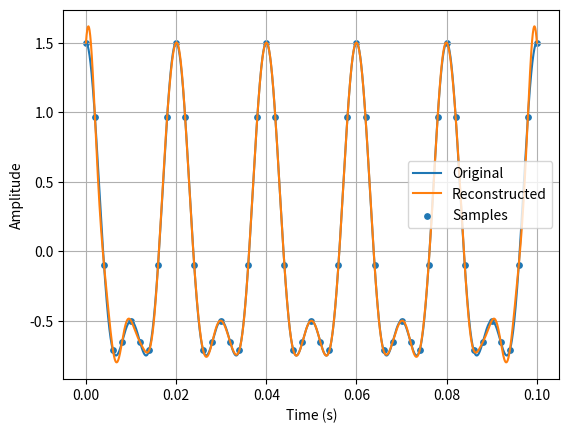

Generate this figure with matplotlib:
import numpy as np
import matplotlib.pyplot as plt


# ============================================================
# 1. SIGNAL GENERATION
# ============================================================

def generate_signal(t, components):
    """
    components = [(amplitude, frequency, phase), ...]
    x(t) = sum A*cos(2*pi*f*t + phase)
    """

    x = np.zeros(len(t))

    for i in range(len(components)):
        A = components[i][0]
        f = components[i][1]
        phase = components[i][2]

        x += A * np.cos(2.0 * np.pi * f * t + phase)

    return x


# Example signal:
# x(t) = cos(2*pi*50*t) + 0.5*cos(2*pi*100*t)

def example_signal(t):
    components = [
        (1.0, 50.0, 0.0),
        (0.5, 100.0, 0.0)
    ]

    return generate_signal(t, components)


# ============================================================
# 2. TIME AXIS
# ============================================================

def create_time_axis(start_time, end_time, count):
    return np.linspace(start_time, end_time, count)


# ============================================================
# 3. SAMPLING
# ============================================================

def get_sampling_interval(fs):
    return 1.0 / fs


def sample_signal(signal, fs, start_time, end_time):
    """
    Samples the given signal function.
    """

    T = 1.0 / fs

    start_index = int(np.ceil(start_time / T))
    end_index = int(np.floor(end_time / T))

    n = np.arange(start_index, end_index + 1)
    t_samples = n * T
    x_samples = signal(t_samples)

    return n, t_samples, x_samples


# ============================================================
# 4. NYQUIST-SHANNON
# ============================================================

def get_nyquist_rate(fmax):
    return 2.0 * fmax


def classify_sampling_frequency(fs, fmax):
    nyquist_rate = 2.0 * fmax

    if fs > nyquist_rate:
        return "Safe"

    if fs == nyquist_rate:
        return "Boundary"

    return "High-risk"


# ============================================================
# 5. ALIASING / FREQUENCY FOLDING
# ============================================================

def alias_frequency(f, fs):
    """
    Folds positive frequency into [0, fs/2].
    """

    f_reduced = f % fs

    if f_reduced <= fs / 2.0:
        return f_reduced

    return fs - f_reduced


def alias_frequency_signed(f, fs):
    """
    Folds frequency into [-fs/2, fs/2).
    """

    return ((f + fs / 2.0) % fs) - fs / 2.0


def compare_aliasing(f1, f2, fs, n):
    """
    Checks whether two frequencies produce
    the same samples.
    """

    T = 1.0 / fs

    x1 = np.cos(2.0 * np.pi * f1 * n * T)
    x2 = np.cos(2.0 * np.pi * f2 * n * T)

    return np.max(np.abs(x1 - x2))


# ============================================================
# 6. NORMALIZED SINC
# ============================================================

def sinc(u):
    """
    Normalized sinc:
        sinc(u) = sin(pi*u)/(pi*u)
    """

    if np.isscalar(u):
        if u == 0.0:
            return 1.0

        return np.sin(np.pi * u) / (np.pi * u)

    u = np.asarray(u, dtype=float)
    result = np.ones_like(u)

    nonzero = (u != 0.0)
    result[nonzero] = np.sin(np.pi * u[nonzero]) / (np.pi * u[nonzero])

    return result


# ============================================================
# 7. SINC INTERPOLATION PULSE
# ============================================================

def sinc_pulse(t, n, T):
    """
    sinc((t - nT)/T)
    """

    return sinc((t - n * T) / T)


# ============================================================
# 8. SINC RECONSTRUCTION
# ============================================================

def sinc_reconstruct(t, n, x_samples, T):
    """
    Reconstructs signal at one time t.
    """

    result = 0.0

    for i in range(len(n)):
        result += x_samples[i] * sinc_pulse(t, n[i], T)

    return result


def reconstruct_signal(t_values, n, x_samples, T):
    """
    Reconstructs signal at many time points.
    """

    reconstructed = np.zeros(len(t_values))

    for i in range(len(t_values)):
        reconstructed[i] = sinc_reconstruct(
            t_values[i], n, x_samples, T
        )

    return reconstructed


# ============================================================
# 9. RMSE
# ============================================================

def calculate_rmse(original, reconstructed):
    error = original - reconstructed
    return np.sqrt(np.mean(error * error))


# ============================================================
# 10. ANALYTICAL SPECTRUM
# ============================================================

def rectangular_spectrum(f, W):
    """
    X(f) = 1 for |f| <= W
           0 otherwise
    """

    if abs(f) <= W:
        return 1.0

    return 0.0


# ============================================================
# 11. SAMPLE-TRAIN SPECTRUM
# ============================================================

def sampled_spectrum(frequencies, fs, W, k_min, k_max):
    """
    Implements:

        Xp(f) = (1/T) * sum X(f - k*fs)
    """

    T = 1.0 / fs
    result = np.zeros(len(frequencies))

    for i in range(len(frequencies)):
        f = frequencies[i]

        for k in range(k_min, k_max + 1):
            shifted_f = f - k * fs
            result[i] += rectangular_spectrum(shifted_f, W)

        result[i] /= T

    return result


# ============================================================
# 12. VALID RECOVERY CUTOFF
# ============================================================

def is_valid_cutoff(W, fs, fc):
    """
    Valid range:

        W < fc < fs - W
    """

    return W < fc < fs - W


# ============================================================
# 13. IDEAL LOW-PASS FILTER
# ============================================================

def ideal_lowpass(frequencies, fc):
    """
    H(f) = 1 for |f| <= fc
           0 otherwise
    """

    H = np.zeros(len(frequencies))

    for i in range(len(frequencies)):
        if abs(frequencies[i]) <= fc:
            H[i] = 1.0

    return H


# ============================================================
# 14. APPLY FREQUENCY-DOMAIN FILTER
# ============================================================

def apply_filter(spectrum, filter_response):
    return spectrum * filter_response


# ============================================================
# 15. MANUAL SPECTRAL RECOVERY
# ============================================================

def recover_central_spectrum(frequencies, sampled_spectrum_values, fc):
    """
    Keeps only the central copy |f| <= fc.
    """

    recovered = np.zeros(len(sampled_spectrum_values))

    for i in range(len(frequencies)):
        if abs(frequencies[i]) <= fc:
            recovered[i] = sampled_spectrum_values[i]

    return recovered


# ============================================================
# 16. DFT
# ============================================================

def dft(x):
    """
    Manual DFT.
    No numpy.fft.
    """

    N = len(x)
    X = np.zeros(N, dtype=complex)

    for k in range(N):
        for n in range(N):
            angle = -2.0 * np.pi * k * n / N
            X[k] += x[n] * (
                np.cos(angle) + 1j * np.sin(angle)
            )

    return X


# ============================================================
# 17. IDFT
# ============================================================

def idft(X):
    """
    Manual inverse DFT.
    """

    N = len(X)
    x = np.zeros(N, dtype=complex)

    for n in range(N):
        for k in range(N):
            angle = 2.0 * np.pi * k * n / N
            x[n] += X[k] * (
                np.cos(angle) + 1j * np.sin(angle)
            )

        x[n] /= N

    return x


# ============================================================
# 18. DFT FREQUENCY AXIS
# ============================================================

def get_frequency_axis(N, fs):
    """
    Standard DFT frequency bins:

        f[k] = k*fs/N
    """

    frequencies = np.zeros(N)

    for k in range(N):
        frequencies[k] = k * fs / N

    return frequencies


def get_centered_frequency_axis(N, fs):
    """
    Frequency axis in signed form.
    """

    frequencies = np.zeros(N)

    for k in range(N):
        if k <= N // 2:
            frequencies[k] = k * fs / N
        else:
            frequencies[k] = (k - N) * fs / N

    return frequencies


# ============================================================
# 19. MANUAL FFTSHIFT
# ============================================================

def shift_spectrum(X):
    """
    Moves zero frequency to the center.
    """

    N = len(X)
    shifted = np.zeros(N, dtype=complex)
    half = N // 2

    for i in range(N):
        shifted[i] = X[(i + half) % N]

    return shifted


# ============================================================
# 20. MAGNITUDE AND PHASE
# ============================================================

def magnitude_spectrum(X):
    magnitude = np.zeros(len(X))

    for k in range(len(X)):
        magnitude[k] = abs(X[k])

    return magnitude


def phase_spectrum(X):
    phase = np.zeros(len(X))

    for k in range(len(X)):
        phase[k] = np.angle(X[k])

    return phase


# ============================================================
# 21. FREQUENCY CONVERSION
# ============================================================

def hz_to_rad(f):
    return 2.0 * np.pi * f


def rad_to_hz(omega):
    return omega / (2.0 * np.pi)


# ============================================================
# 22. EXAMPLE: SAMPLING + RECONSTRUCTION
# ============================================================

def run_sampling_demo():

    fs = 500.0
    fmax = 100.0

    start_time = 0.0
    end_time = 0.1

    T = get_sampling_interval(fs)

    print("T =", T)
    print("Nyquist rate =", get_nyquist_rate(fmax))
    print("Sampling =", classify_sampling_frequency(fs, fmax))

    # Original signal
    t = create_time_axis(start_time, end_time, 2000)
    x = example_signal(t)

    # Sampling
    n, t_samples, x_samples = sample_signal(
        example_signal, fs, start_time, end_time
    )

    # Sinc reconstruction
    x_reconstructed = reconstruct_signal(
        t, n, x_samples, T
    )

    # Error
    rmse = calculate_rmse(x, x_reconstructed)

    print("RMSE =", rmse)

    # Plot
    plt.figure()

    plt.plot(t, x, label="Original")
    plt.plot(t, x_reconstructed, label="Reconstructed")
    plt.scatter(t_samples, x_samples, s=15, label="Samples")

    plt.xlabel("Time (s)")
    plt.ylabel("Amplitude")
    plt.legend()
    plt.grid()

    plt.show()


# ============================================================
# 23. EXAMPLE: SAMPLED SPECTRUM
# ============================================================

def run_spectrum_demo():

    fs = 300.0
    W = 100.0

    frequencies = np.linspace(-800.0, 800.0, 2000)

    Xp = sampled_spectrum(
        frequencies, fs, W, -3, 3
    )

    plt.figure()

    plt.plot(frequencies, Xp)

    plt.xlabel("Frequency (Hz)")
    plt.ylabel("Magnitude")
    plt.title("Sampled Spectrum")
    plt.grid()

    plt.show()


# ============================================================
# 24. EXAMPLE: MANUAL DFT
# ============================================================

def run_dft_demo():

    fs = 500.0

    n = np.arange(16)
    t = n / fs

    x = example_signal(t)

    X = dft(x)

    frequencies = get_frequency_axis(len(x), fs)
    magnitude = magnitude_spectrum(X)

    plt.figure()

    plt.stem(frequencies, magnitude)

    plt.xlabel("Frequency (Hz)")
    plt.ylabel("|X[k]|")
    plt.title("Manual DFT")
    plt.grid()

    plt.show()


# ============================================================
# MAIN
# ============================================================

def main():

    run_sampling_demo()

    # Uncomment when needed:
    # run_spectrum_demo()
    # run_dft_demo()


if __name__ == "__main__":
    main()
